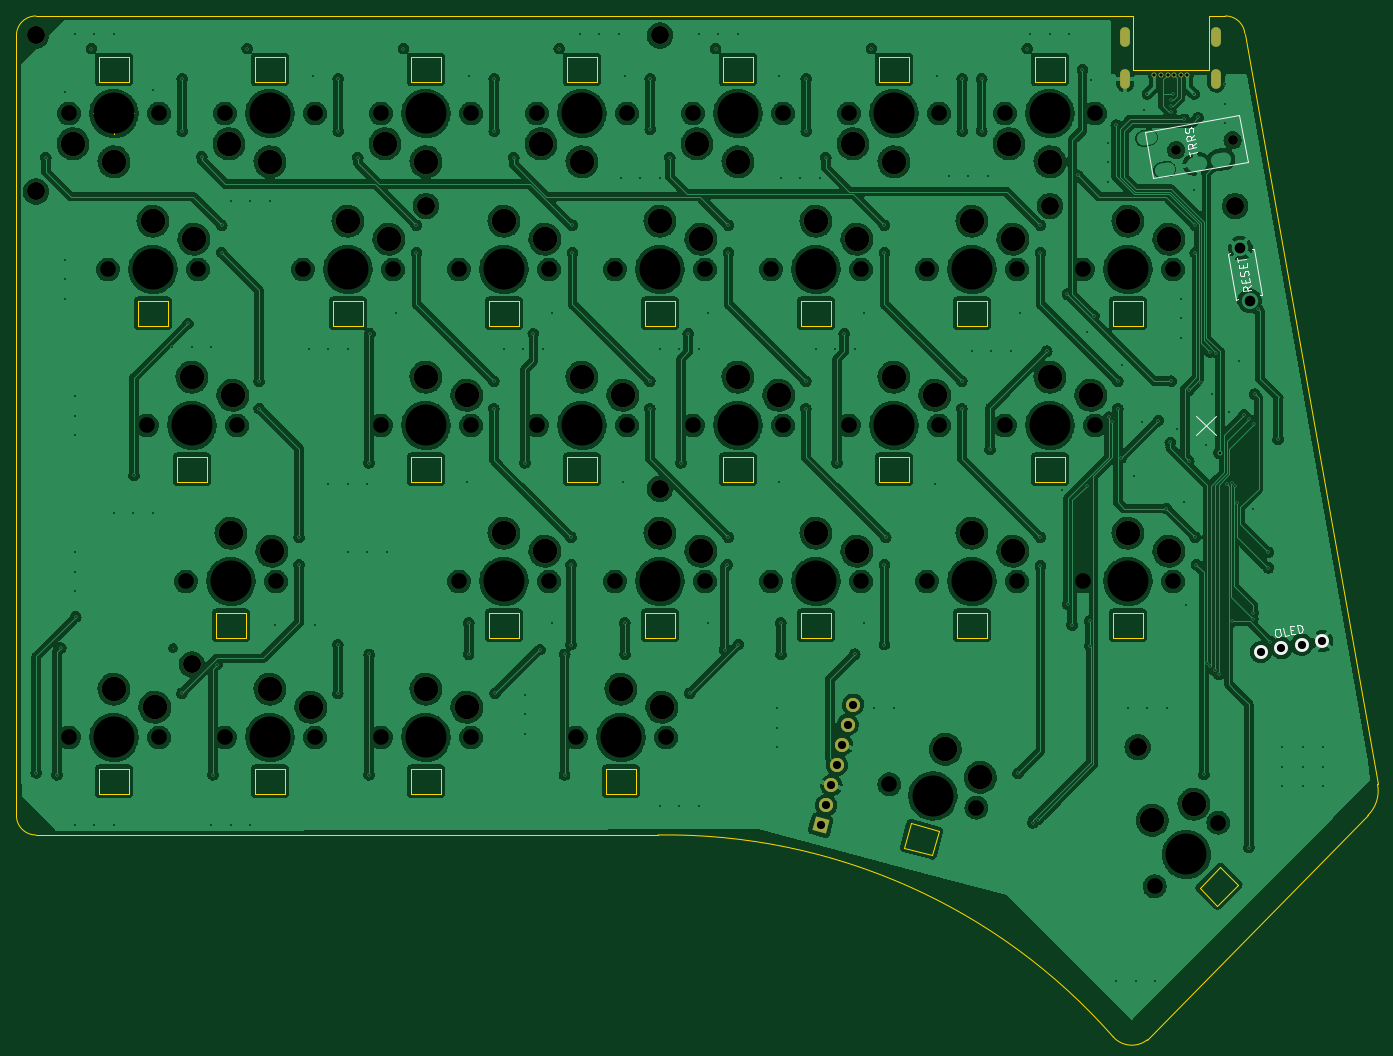
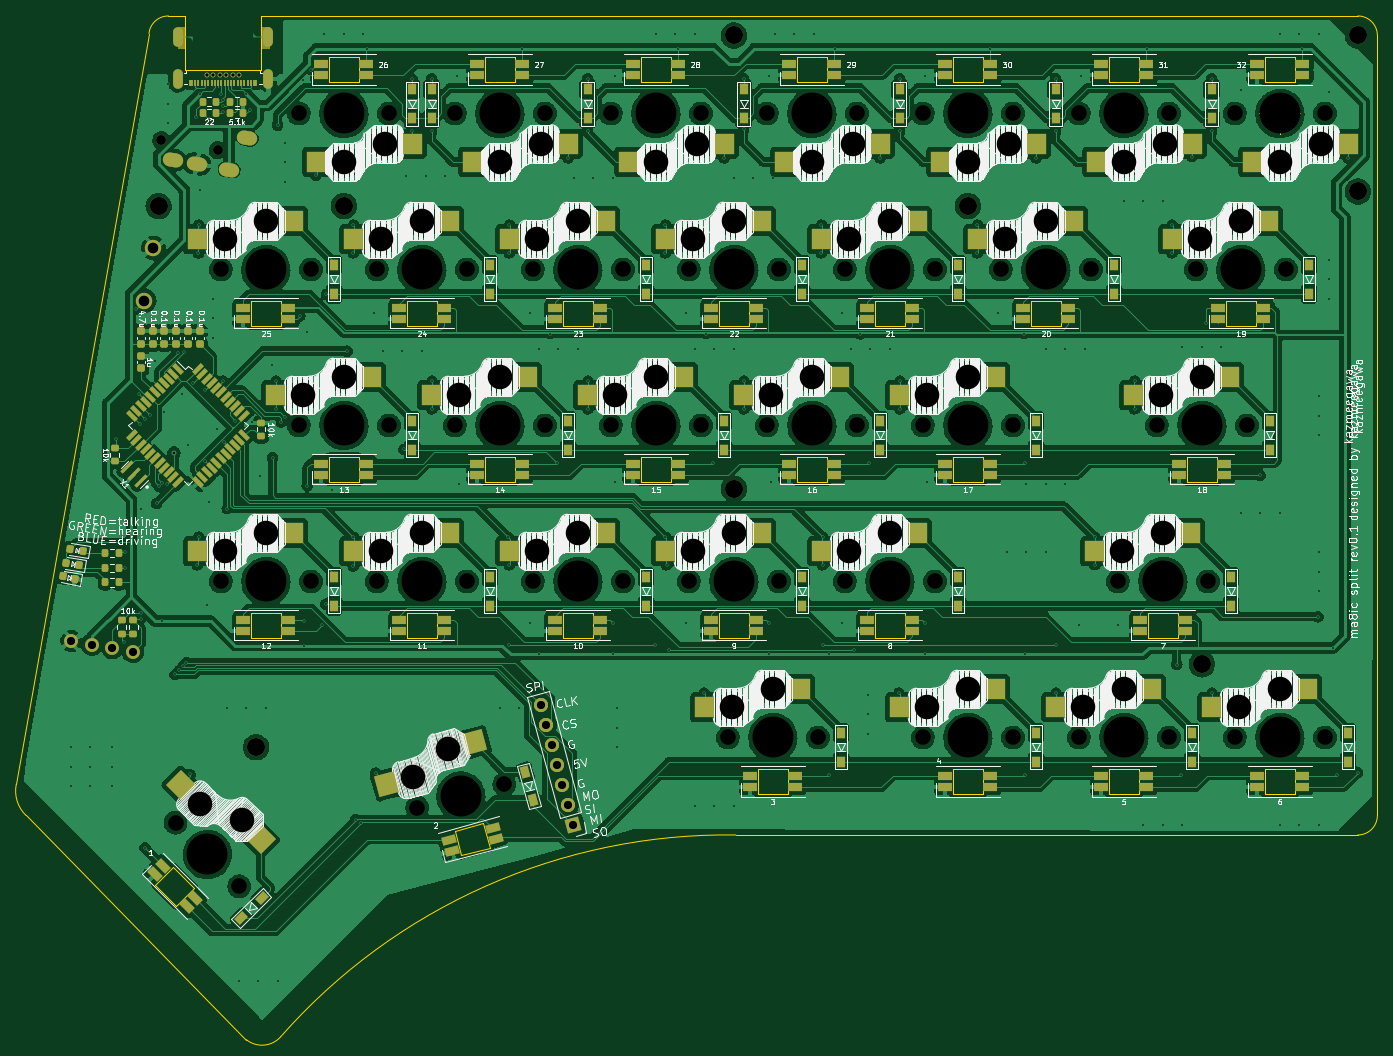
Circuit board: 10 layer files. Board 166.2 x 125.0 mm.
- bottom_copper: ma8ic_split_69_left_bottom_plate-B_Cu.gbr (947338 bytes)
- bottom_mask: ma8ic_split_69_left_bottom_plate-B_Mask.gbr (20225 bytes)
- paste: ma8ic_split_69_left_bottom_plate-B_Paste.gbr (22200 bytes)
- bottom_silk: ma8ic_split_69_left_bottom_plate-B_Silkscreen.gbr (223894 bytes)
- outline: ma8ic_split_69_left_bottom_plate-Edge_Cuts.gbr (9003 bytes)
- top_copper: ma8ic_split_69_left_bottom_plate-F_Cu.gbr (1032255 bytes)
- top_mask: ma8ic_split_69_left_bottom_plate-F_Mask.gbr (5109 bytes)
- paste: ma8ic_split_69_left_bottom_plate-F_Paste.gbr (501 bytes)
- top_silk: ma8ic_split_69_left_bottom_plate-F_Silkscreen.gbr (4886 bytes)
- drill: ma8ic_split_69_left_bottom_plate.drl (9553 bytes)

=== bottom_copper: ma8ic_split_69_left_bottom_plate-B_Cu.gbr (947338 bytes, source omitted) ===
=== bottom_mask: ma8ic_split_69_left_bottom_plate-B_Mask.gbr (20225 bytes, source omitted) ===
=== paste: ma8ic_split_69_left_bottom_plate-B_Paste.gbr (22200 bytes, source omitted) ===
=== bottom_silk: ma8ic_split_69_left_bottom_plate-B_Silkscreen.gbr (223894 bytes, source omitted) ===
=== outline: ma8ic_split_69_left_bottom_plate-Edge_Cuts.gbr (9003 bytes, source omitted) ===
=== top_copper: ma8ic_split_69_left_bottom_plate-F_Cu.gbr (1032255 bytes, source omitted) ===
=== top_mask: ma8ic_split_69_left_bottom_plate-F_Mask.gbr ===
G04 #@! TF.GenerationSoftware,KiCad,Pcbnew,(6.0.8)*
G04 #@! TF.CreationDate,2023-02-17T20:45:28+09:00*
G04 #@! TF.ProjectId,ma8ic_split_69_left,6d613869-635f-4737-906c-69745f36395f,0.1*
G04 #@! TF.SameCoordinates,Original*
G04 #@! TF.FileFunction,Soldermask,Top*
G04 #@! TF.FilePolarity,Negative*
%FSLAX46Y46*%
G04 Gerber Fmt 4.6, Leading zero omitted, Abs format (unit mm)*
G04 Created by KiCad (PCBNEW (6.0.8)) date 2023-02-17 20:45:28*
%MOMM*%
%LPD*%
G01*
G04 APERTURE LIST*
G04 Aperture macros list*
%AMHorizOval*
0 Thick line with rounded ends*
0 $1 width*
0 $2 $3 position (X,Y) of the first rounded end (center of the circle)*
0 $4 $5 position (X,Y) of the second rounded end (center of the circle)*
0 Add line between two ends*
20,1,$1,$2,$3,$4,$5,0*
0 Add two circle primitives to create the rounded ends*
1,1,$1,$2,$3*
1,1,$1,$4,$5*%
%AMRotRect*
0 Rectangle, with rotation*
0 The origin of the aperture is its center*
0 $1 length*
0 $2 width*
0 $3 Rotation angle, in degrees counterclockwise*
0 Add horizontal line*
21,1,$1,$2,0,0,$3*%
G04 Aperture macros list end*
%ADD10C,3.000000*%
%ADD11C,2.200000*%
%ADD12C,1.200000*%
%ADD13C,0.600000*%
%ADD14O,1.200000X2.400000*%
%ADD15RotRect,1.700000X1.700000X345.000000*%
%ADD16HorizOval,1.700000X0.000000X0.000000X0.000000X0.000000X0*%
G04 APERTURE END LIST*
D10*
G04 #@! TO.C,SW6*
X135731300Y-47571910D03*
X130731300Y-45371910D03*
G04 #@! TD*
G04 #@! TO.C,SW33*
X191419289Y-126007581D03*
X186328120Y-127987480D03*
G04 #@! TD*
D11*
G04 #@! TO.C,*
X50006292Y-32146875D03*
G04 #@! TD*
D10*
G04 #@! TO.C,SW26*
X169306300Y-95121910D03*
X164306300Y-92921910D03*
G04 #@! TD*
G04 #@! TO.C,SW21*
X173831300Y-73871910D03*
X178831300Y-76071910D03*
G04 #@! TD*
D11*
G04 #@! TO.C,*
X196453290Y-52982857D03*
G04 #@! TD*
D10*
G04 #@! TO.C,SW20*
X154781300Y-73871910D03*
X159781300Y-76071910D03*
G04 #@! TD*
G04 #@! TO.C,SW28*
X64531300Y-114171910D03*
X59531300Y-111971910D03*
G04 #@! TD*
D11*
G04 #@! TO.C,*
X126206356Y-32146875D03*
G04 #@! TD*
D10*
G04 #@! TO.C,SW4*
X97631300Y-47571910D03*
X92631300Y-45371910D03*
G04 #@! TD*
G04 #@! TO.C,SW25*
X145256300Y-92921910D03*
X150256300Y-95121910D03*
G04 #@! TD*
G04 #@! TO.C,SW11*
X112156300Y-57021910D03*
X107156300Y-54821910D03*
G04 #@! TD*
G04 #@! TO.C,SW12*
X126206300Y-54821910D03*
X131206300Y-57021910D03*
G04 #@! TD*
G04 #@! TO.C,SW29*
X78581300Y-111971910D03*
X83581300Y-114171910D03*
G04 #@! TD*
G04 #@! TO.C,SW30*
X97631300Y-111971910D03*
X102631300Y-114171910D03*
G04 #@! TD*
D11*
G04 #@! TO.C,*
X50006292Y-51196875D03*
G04 #@! TD*
D10*
G04 #@! TO.C,SW2*
X54531300Y-45371910D03*
X59531300Y-47571910D03*
G04 #@! TD*
D11*
G04 #@! TO.C,*
X126206356Y-87511011D03*
G04 #@! TD*
D10*
G04 #@! TO.C,SW27*
X183356300Y-92921910D03*
X188356300Y-95121910D03*
G04 #@! TD*
G04 #@! TO.C,SW9*
X64293800Y-54821910D03*
X69293800Y-57021910D03*
G04 #@! TD*
G04 #@! TO.C,SW17*
X97631300Y-73871910D03*
X102631300Y-76071910D03*
G04 #@! TD*
G04 #@! TO.C,SW19*
X135731300Y-73871910D03*
X140731300Y-76071910D03*
G04 #@! TD*
G04 #@! TO.C,SW8*
X168831300Y-45371910D03*
X173831300Y-47571910D03*
G04 #@! TD*
G04 #@! TO.C,SW15*
X183356300Y-54821910D03*
X188356300Y-57021910D03*
G04 #@! TD*
D11*
G04 #@! TO.C,REF\u002A\u002A*
X97631332Y-52982857D03*
G04 #@! TD*
D10*
G04 #@! TO.C,SW10*
X93106300Y-57021910D03*
X88106300Y-54821910D03*
G04 #@! TD*
G04 #@! TO.C,SW16*
X69056300Y-73871910D03*
X74056300Y-76071910D03*
G04 #@! TD*
D11*
G04 #@! TO.C,REF\u002A\u002A*
X69056308Y-108942279D03*
G04 #@! TD*
D10*
G04 #@! TO.C,SW13*
X145256300Y-54821910D03*
X150256300Y-57021910D03*
G04 #@! TD*
G04 #@! TO.C,SW24*
X131206300Y-95121910D03*
X126206300Y-92921910D03*
G04 #@! TD*
G04 #@! TO.C,SW7*
X154781300Y-47571910D03*
X149781300Y-45371910D03*
G04 #@! TD*
G04 #@! TO.C,SW3*
X78581300Y-47571910D03*
X73581300Y-45371910D03*
G04 #@! TD*
G04 #@! TO.C,SW22*
X78818812Y-95121910D03*
X73818812Y-92921910D03*
G04 #@! TD*
G04 #@! TO.C,SW32*
X165331060Y-122735830D03*
X161070832Y-119316698D03*
G04 #@! TD*
G04 #@! TO.C,SW18*
X121681300Y-76071910D03*
X116681300Y-73871910D03*
G04 #@! TD*
G04 #@! TO.C,SW5*
X116681300Y-47571910D03*
X111681300Y-45371910D03*
G04 #@! TD*
D11*
G04 #@! TO.C,REF\u002A\u002A*
X173831396Y-52982857D03*
G04 #@! TD*
D10*
G04 #@! TO.C,SW14*
X169306300Y-57021910D03*
X164306300Y-54821910D03*
G04 #@! TD*
D11*
G04 #@! TO.C,REF\u002A\u002A*
X184547030Y-119062600D03*
G04 #@! TD*
D10*
G04 #@! TO.C,SW31*
X126443800Y-114171910D03*
X121443800Y-111971910D03*
G04 #@! TD*
G04 #@! TO.C,SW23*
X112156300Y-95121910D03*
X107156300Y-92921910D03*
G04 #@! TD*
D12*
G04 #@! TO.C,J2*
X196136392Y-44934242D03*
X189242738Y-46149780D03*
G04 #@! TD*
D13*
G04 #@! TO.C,J1*
X190595000Y-36965732D03*
X189795000Y-36965732D03*
X188995000Y-36965732D03*
X188195000Y-36965732D03*
X187395000Y-36965732D03*
X186595000Y-36965732D03*
D14*
X183045000Y-37415732D03*
X194145000Y-37415732D03*
X183045000Y-32365732D03*
X194145000Y-32365732D03*
G04 #@! TD*
D15*
G04 #@! TO.C,J4*
X145837183Y-128587500D03*
D16*
X146494583Y-126134048D03*
X147151984Y-123680597D03*
X147809384Y-121227145D03*
X148466784Y-118773694D03*
X149124185Y-116320242D03*
X149781585Y-113866790D03*
G04 #@! TD*
M02*

=== paste: ma8ic_split_69_left_bottom_plate-F_Paste.gbr ===
G04 #@! TF.GenerationSoftware,KiCad,Pcbnew,(6.0.8)*
G04 #@! TF.CreationDate,2023-02-17T20:45:28+09:00*
G04 #@! TF.ProjectId,ma8ic_split_69_left,6d613869-635f-4737-906c-69745f36395f,0.1*
G04 #@! TF.SameCoordinates,Original*
G04 #@! TF.FileFunction,Paste,Top*
G04 #@! TF.FilePolarity,Positive*
%FSLAX46Y46*%
G04 Gerber Fmt 4.6, Leading zero omitted, Abs format (unit mm)*
G04 Created by KiCad (PCBNEW (6.0.8)) date 2023-02-17 20:45:28*
%MOMM*%
%LPD*%
G01*
G04 APERTURE LIST*
G04 APERTURE END LIST*
M02*

=== top_silk: ma8ic_split_69_left_bottom_plate-F_Silkscreen.gbr ===
G04 #@! TF.GenerationSoftware,KiCad,Pcbnew,(6.0.8)*
G04 #@! TF.CreationDate,2023-02-17T20:45:28+09:00*
G04 #@! TF.ProjectId,ma8ic_split_69_left,6d613869-635f-4737-906c-69745f36395f,0.1*
G04 #@! TF.SameCoordinates,Original*
G04 #@! TF.FileFunction,Legend,Top*
G04 #@! TF.FilePolarity,Positive*
%FSLAX46Y46*%
G04 Gerber Fmt 4.6, Leading zero omitted, Abs format (unit mm)*
G04 Created by KiCad (PCBNEW (6.0.8)) date 2023-02-17 20:45:28*
%MOMM*%
%LPD*%
G01*
G04 APERTURE LIST*
%ADD10C,0.150000*%
%ADD11C,1.700000*%
G04 APERTURE END LIST*
D10*
X191690886Y-78581396D02*
X194072138Y-80962648D01*
X191690886Y-80962648D02*
X194072138Y-78581396D01*
G04 #@! TO.C,*
G04 #@! TO.C,SW1*
X198341727Y-62669079D02*
X197930654Y-63080038D01*
X198440955Y-63231827D02*
X197456147Y-63405475D01*
X197389995Y-63030310D01*
X197420353Y-62928250D01*
X197458979Y-62873085D01*
X197544502Y-62809652D01*
X197685189Y-62784845D01*
X197787249Y-62815203D01*
X197842413Y-62853829D01*
X197905847Y-62939351D01*
X197971999Y-63314516D01*
X197751455Y-62337977D02*
X197693572Y-62009708D01*
X198184617Y-61778063D02*
X198267306Y-62247019D01*
X197282499Y-62420667D01*
X197199809Y-61951711D01*
X198071570Y-61411167D02*
X198093658Y-61262211D01*
X198052313Y-61027733D01*
X197988880Y-60942211D01*
X197933715Y-60903584D01*
X197831655Y-60873227D01*
X197737864Y-60889764D01*
X197652342Y-60953198D01*
X197613715Y-61008363D01*
X197583357Y-61110423D01*
X197569538Y-61306274D01*
X197539180Y-61408334D01*
X197500553Y-61463499D01*
X197415031Y-61526932D01*
X197321240Y-61543470D01*
X197219180Y-61513113D01*
X197164015Y-61474486D01*
X197100582Y-61388964D01*
X197059237Y-61154486D01*
X197081325Y-61005530D01*
X197428965Y-60509049D02*
X197371083Y-60180780D01*
X197862127Y-59949134D02*
X197944817Y-60418090D01*
X196960009Y-60591738D01*
X196877320Y-60122782D01*
X196827706Y-59841409D02*
X196728478Y-59278661D01*
X197762900Y-59386387D02*
X196778092Y-59560035D01*
G04 #@! TO.C,J3*
X201486565Y-104599285D02*
X201674148Y-104566209D01*
X201776208Y-104596567D01*
X201886537Y-104673820D01*
X201966509Y-104853134D01*
X202024391Y-105181403D01*
X202010572Y-105377255D01*
X201933318Y-105487584D01*
X201847796Y-105551017D01*
X201660214Y-105584093D01*
X201558153Y-105553735D01*
X201447824Y-105476482D01*
X201367853Y-105297169D01*
X201309970Y-104968899D01*
X201323790Y-104773048D01*
X201401043Y-104662719D01*
X201486565Y-104599285D01*
X202973291Y-105352562D02*
X202504335Y-105435252D01*
X202330686Y-104450444D01*
X203210601Y-104778828D02*
X203538871Y-104720945D01*
X203770516Y-105211990D02*
X203301560Y-105294679D01*
X203127912Y-104309872D01*
X203596868Y-104227182D01*
X204192576Y-105137569D02*
X204018928Y-104152761D01*
X204253406Y-104111417D01*
X204402362Y-104133505D01*
X204512691Y-104210759D01*
X204576125Y-104296281D01*
X204656096Y-104475594D01*
X204680903Y-104616281D01*
X204667083Y-104812133D01*
X204636726Y-104914193D01*
X204559472Y-105024522D01*
X204427054Y-105096224D01*
X204192576Y-105137569D01*
G04 #@! TO.C,J2*
X190898010Y-46885425D02*
X190798782Y-46322678D01*
X191833204Y-46430403D02*
X190848396Y-46604051D01*
X191626480Y-45258013D02*
X191215406Y-45668972D01*
X191725707Y-45820760D02*
X190740899Y-45994408D01*
X190674748Y-45619244D01*
X190705105Y-45517183D01*
X190743732Y-45462019D01*
X190829254Y-45398585D01*
X190969941Y-45373778D01*
X191072001Y-45404136D01*
X191127166Y-45442763D01*
X191190599Y-45528285D01*
X191256751Y-45903450D01*
X191452831Y-44273205D02*
X191041758Y-44684164D01*
X191552059Y-44835953D02*
X190567251Y-45009601D01*
X190501099Y-44634436D01*
X190531457Y-44532376D01*
X190570084Y-44477211D01*
X190655606Y-44413778D01*
X190796293Y-44388971D01*
X190898353Y-44419328D01*
X190953518Y-44457955D01*
X191016951Y-44543477D01*
X191083103Y-44918642D01*
X191339784Y-43906309D02*
X191361873Y-43757354D01*
X191320528Y-43522876D01*
X191257094Y-43437353D01*
X191201930Y-43398727D01*
X191099870Y-43368369D01*
X191006078Y-43384907D01*
X190920556Y-43448340D01*
X190881930Y-43503505D01*
X190851572Y-43605565D01*
X190837752Y-43801417D01*
X190807394Y-43903477D01*
X190768768Y-43958641D01*
X190683246Y-44022075D01*
X190589454Y-44038613D01*
X190487394Y-44008255D01*
X190432230Y-43969628D01*
X190368796Y-43884106D01*
X190327451Y-43649628D01*
X190349540Y-43500672D01*
G04 #@! TO.C,SW1*
X199714606Y-63846184D02*
X199468404Y-63889596D01*
X199714606Y-63846184D02*
X198724811Y-58232780D01*
X198724811Y-58232780D02*
X198478609Y-58276192D01*
X196563221Y-64401858D02*
X195573426Y-58788454D01*
X195573426Y-58788454D02*
X195819628Y-58745042D01*
X196563221Y-64401858D02*
X196809423Y-64358446D01*
G04 #@! TO.C,J2*
X196962303Y-41843875D02*
X197969463Y-47555760D01*
X185390812Y-43884241D02*
X196962303Y-41843875D01*
X186397971Y-49596126D02*
X185390812Y-43884241D01*
X197969463Y-47555760D02*
X186397971Y-49596126D01*
G04 #@! TD*
D11*
G04 #@! TO.C,J3*
X199589789Y-107419117D03*
X202091201Y-106978050D03*
X204592613Y-106536984D03*
X207094025Y-106095917D03*
G04 #@! TD*
M02*

=== drill: ma8ic_split_69_left_bottom_plate.drl (9553 bytes, source omitted) ===
